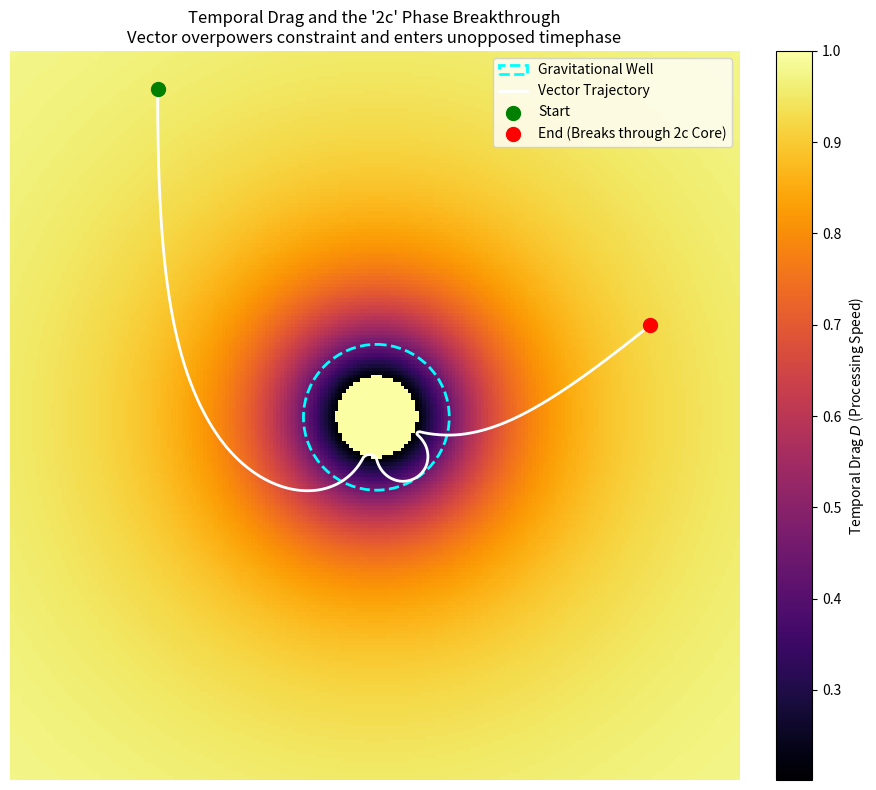

Python code for this plot: (Note: this script raises an exception after producing the figure.)
import numpy as np
import matplotlib.pyplot as plt

# Simulate Gravity as Temporal Drag with the 2c Breakthrough Mechanic
# A wave packet moves past a dense mass. The side closer to the mass updates slower (high drag/low D).
# However, if the vector has enough energy and the density exceeds the '2c' threshold (event horizon),
# the structural constraint breaks. The vector enters a faster, unopposed timephase (D resets to 1.0)
# and shoots through the space.

grid_size = 200
time_ticks = 400

y, x = np.ogrid[0:grid_size, 0:grid_size]

# 1. Define the Mass and the 2c Threshold
center_x, center_y = 100, 100
mass_radius = 20
distance_from_center = np.sqrt((x - center_x)**2 + (y - center_y)**2)

epsilon = 1.0
density_map = 1000.0 / (distance_from_center**2 + epsilon)
# Instead of capping at 10, we let the core reach extreme densities
# We define the "2c structural limit" at density = 8.0
limit_2c = 8.0
event_horizon_mask = density_map >= limit_2c

# 2. Calculate the Temporal Drag Field (D)
k = 0.5
drag_field_D = 1.0 / (1.0 + k * density_map)

# APPLY THE BREAKTHROUGH: Inside the 2c limit, the structural frame breaks.
# The space becomes unopposed (a new timephase), so D resets to a fast state (1.0)
drag_field_D[event_horizon_mask] = 1.0

# 3. Initialize the Vector Wave Packet
packet_pos = np.array([40.0, 10.0]) # [x, y]
packet_vel = np.array([0.0, 1.0])   # Initial velocity straight down
packet_width = 4.0

trajectory_x = []
trajectory_y = []

# 4. Simulate the Grid Processing (Universal Ticks)
for t in range(time_ticks):
    trajectory_x.append(packet_pos[0])
    trajectory_y.append(packet_pos[1])

    px, py = int(np.clip(packet_pos[0], 0, grid_size-1)), int(np.clip(packet_pos[1], 0, grid_size-1))

    speed = np.linalg.norm(packet_vel)
    if speed == 0: break

    normal = np.array([-packet_vel[1], packet_vel[0]]) / speed

    side1_pos = packet_pos + normal * (packet_width / 2.0)
    side2_pos = packet_pos - normal * (packet_width / 2.0)

    s1x, s1y = int(np.clip(side1_pos[0], 0, grid_size-1)), int(np.clip(side1_pos[1], 0, grid_size-1))
    s2x, s2y = int(np.clip(side2_pos[0], 0, grid_size-1)), int(np.clip(side2_pos[1], 0, grid_size-1))

    D_side1 = drag_field_D[s1y, s1x]
    D_side2 = drag_field_D[s2y, s2x]

    # Gradient of drag across the packet width
    dD = D_side2 - D_side1

    rotation_rate = 0.6
    theta = dD * rotation_rate

    rot_matrix = np.array([[np.cos(theta), -np.sin(theta)],
                           [np.sin(theta),  np.cos(theta)]])

    packet_vel = np.dot(rot_matrix, packet_vel)

    # Throttled movement based on local processing speed
    D_center = drag_field_D[py, px]
    packet_pos += packet_vel * D_center

# 5. Plotting Results
fig, ax = plt.subplots(figsize=(10, 8))

# Plot the Temporal Drag Field (D)
im = ax.imshow(drag_field_D, cmap='inferno', origin='upper')
cbar = fig.colorbar(im, ax=ax, fraction=0.046, pad=0.04)
cbar.set_label('Temporal Drag $D$ (Processing Speed)')

# Plot the Mass core
circle = plt.Circle((center_x, center_y), mass_radius, color='cyan', fill=False, linestyle='--', linewidth=2, label='Gravitational Well')
ax.add_patch(circle)

# Plot the Trajectory
ax.plot(trajectory_x, trajectory_y, color='white', linewidth=2, label='Vector Trajectory')

# Highlight the breakthrough point
ax.scatter(trajectory_x[0], trajectory_y[0], color='green', s=100, label='Start', zorder=5)
ax.scatter(trajectory_x[-1], trajectory_y[-1], color='red', s=100, label='End (Breaks through 2c Core)', zorder=5)

ax.set_title("Temporal Drag and the '2c' Phase Breakthrough\nVector overpowers constraint and enters unopposed timephase")
ax.legend(loc='upper right')
ax.axis('off')

plt.tight_layout()
plt.savefig("_VFT MD/Physics/Scripts/temporal_drag_breakthrough.png", dpi=150)
print("Plot saved to _VFT MD/Physics/Scripts/temporal_drag_breakthrough.png")
